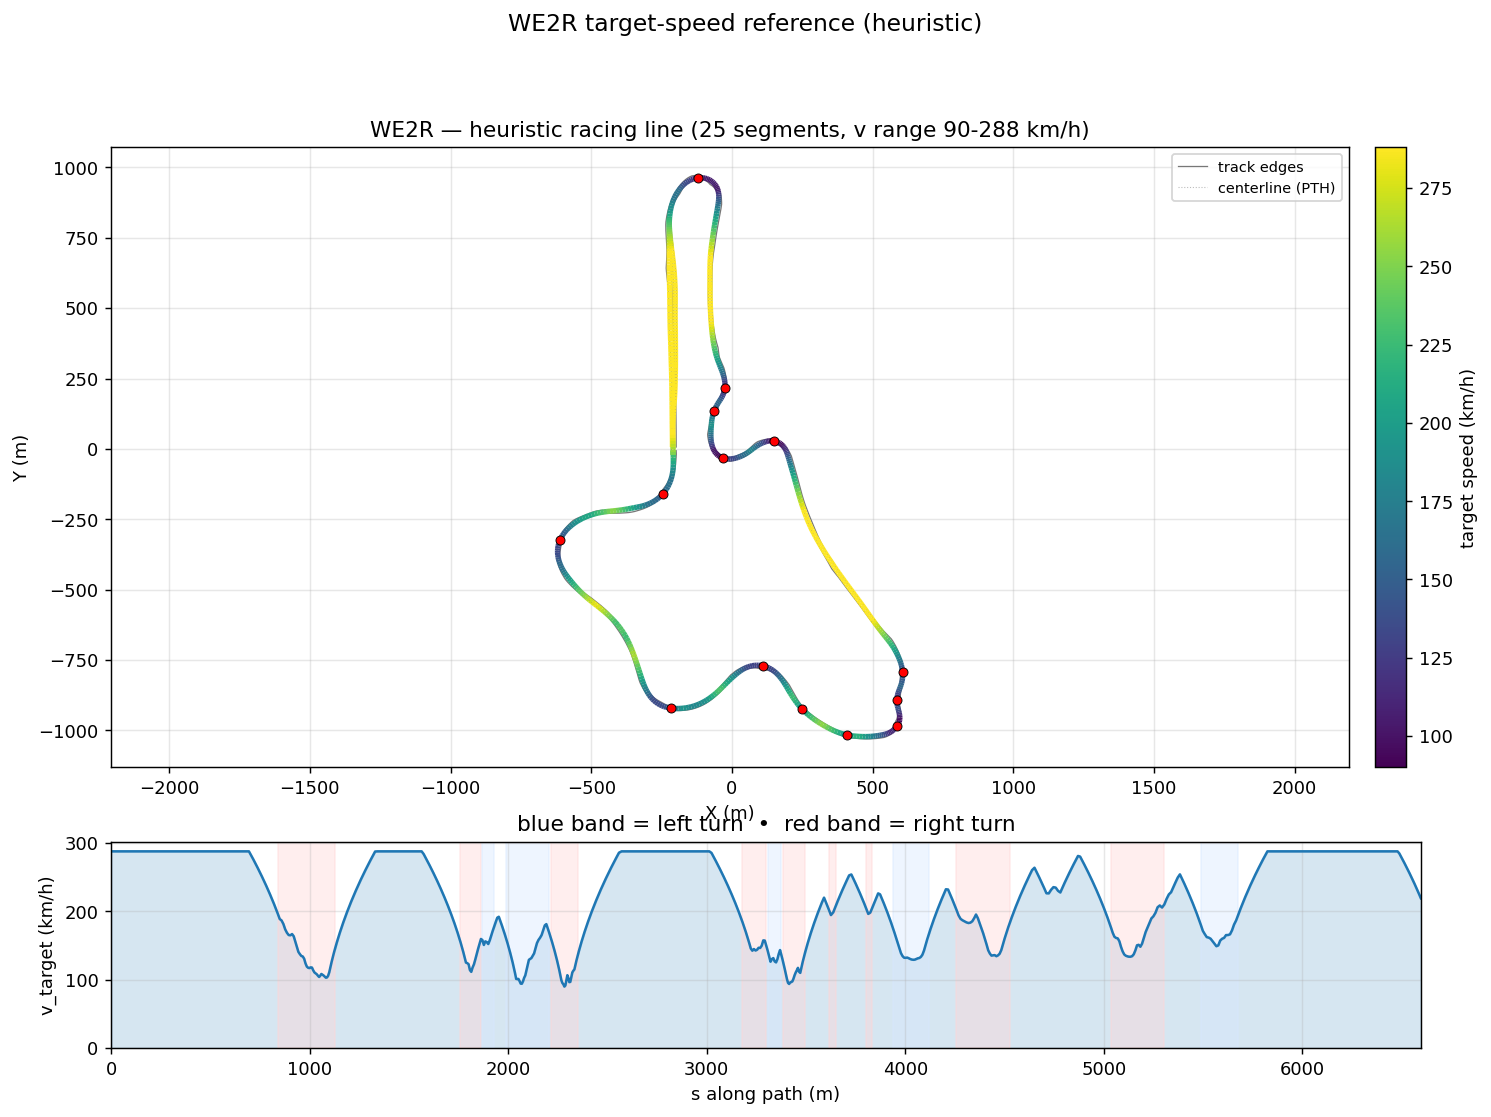

Source data for this figure (header and first rows):
s_m, x_center_m, y_center_m, z_center_m, x_line_m, y_line_m, offset_m, heading_rad, curvature_1_per_m, radius_m, slope_pct, width_m, drive_left_m, drive_right_m, limit_left_m, limit_right_m, segment_id, segment_kind, v_target_ms, v_target_kmh
0.0, -209.8, 6.574, 16.33, -211.2, 6.58, 1.447, 1.567, 0.0001063, 9408, -3.333, 13, -11.75, 1.25, -31.81, 64.15, 0, straight, 80.0, 288.0
12.84, -209.7, 19.41, 15.9, -211.2, 19.41, 1.494, 1.568, 0.0001859, 5380, -3.7, 12.95, -11.75, 1.2, -37.74, 63.94, 0, straight, 80.0, 288.0
26.08, -209.7, 32.63, 15.36, -211.2, 32.63, 1.543, 1.571, 0.0002986, 3349, -4.398, 12.9, -11.75, 1.15, -37.73, 63.73, 0, straight, 80.0, 288.0
39.53, -209.7, 46.07, 14.73, -211.3, 46.06, 1.596, 1.576, 0.0002422, 4129, -4.993, 12.95, -11.75, 1.2, -37.71, 63.53, 0, straight, 80.0, 288.0
53.11, -209.8, 59.64, 14.01, -211.5, 59.62, 1.651, 1.578, 9.900534759219731e-05, 10100, -5.476, 12.95, -11.65, 1.3, -37.67, 63.34, 0, straight, 80.0, 288.0
66.76, -209.9, 73.26, 13.24, -211.6, 73.25, 1.708, 1.579, 2.747871589166978e-05, 36392, -5.747, 12.95, -11.55, 1.4, -37.62, 63.16, 0, straight, 80.0, 288.0
80.4, -210, 86.88, 12.44, -211.8, 86.86, 1.767, 1.579, -7.093202621540062e-05, 14098, -5.717, 12.95, -11.45, 1.5, -37.56, 62.99, 0, straight, 80.0, 288.0
94.03, -210.1, 100.5, 11.68, -212, 100.5, 1.828, 1.577, -0.0002117, 4724, -5.531, 12.95, -11.35, 1.6, -37.48, 62.84, 0, straight, 80.0, 288.0
107.6, -210.2, 114.1, 10.94, -212.1, 114.1, 1.889, 1.573, -0.0001423, 7026, -5.36, 13.15, -11.3, 1.85, -37.39, 62.71, 0, straight, 80.0, 288.0
121.2, -210.2, 127.7, 10.22, -212.2, 127.6, 1.951, 1.573, 7.993722455525154e-05, 12510, -5.105, 13.95, -11.25, 2.7, -37.29, 62.6, 0, straight, 80.0, 288.0
134.8, -210.3, 141.2, 9.55, -212.3, 141.2, 2.013, 1.575, 0.0001502, 6658, -4.93, 14.9, -11.2, 3.699, -37.18, 62.52, 0, straight, 80.0, 288.0
148.4, -210.3, 154.8, 8.881, -212.4, 154.7, 2.075, 1.577, 6.2681651245039e-05, 15954, -4.776, 15.85, -11.15, 4.698, -37.06, 62.47, 0, straight, 80.0, 288.0
161.9, -210.4, 168.3, 8.256, -212.5, 168.3, 2.137, 1.577, -1.0164298510778602e-05, 98384, -4.547, 16.75, -11.05, 5.697, -36.93, 62.45, 0, straight, 80.0, 288.0
175.4, -210.5, 181.8, 7.65, -212.7, 181.8, 2.199, 1.577, 1.220301867375928e-05, 81947, -4.341, 17.45, -11, 6.446, -36.79, 64.22, 0, straight, 80.0, 288.0
188.9, -210.6, 195.3, 7.082, -212.8, 195.3, 2.262, 1.577, 6.811722553719257e-05, 14681, -4.114, 16.35, -10.9, 5.447, -36.64, 68.63, 0, straight, 80.0, 288.0
202.4, -210.7, 208.8, 6.54, -213, 208.7, 2.324, 1.578, 0.0001868, 5354, -3.877, 15.25, -10.8, 4.448, -36.48, 74.37, 0, straight, 80.0, 288.0
215.9, -210.8, 222.2, 6.038, -213.2, 222.2, 2.387, 1.582, 0.0002947, 3393, -3.603, 14.15, -10.7, 3.449, -36.32, 80.1, 0, straight, 80.0, 288.0
229.3, -211, 235.6, 5.571, -213.4, 235.6, 2.449, 1.586, 0.0002677, 3735, -3.351, 12.95, -10.5, 2.45, -36.14, 84.51, 0, straight, 80.0, 288.0
242.7, -211.2, 249, 5.139, -213.7, 249, 2.513, 1.589, 0.0002076, 4816, -3.092, 12.95, -10.25, 2.7, -35.97, 86.28, 0, straight, 80.0, 288.0
256.1, -211.5, 262.4, 4.743, -214, 262.3, 2.576, 1.592, 0.0001862, 5371, -2.826, 12.95, -10, 2.95, -35.78, 86.31, 0, straight, 80.0, 288.0
269.4, -211.8, 275.7, 4.384, -214.4, 275.7, 2.641, 1.594, 0.0001676, 5967, -2.553, 12.95, -9.7, 3.25, -35.59, 86.39, 0, straight, 80.0, 288.0
282.8, -212.1, 289, 4.062, -214.8, 289, 2.706, 1.596, 8.425613622216332e-05, 11869, -2.273, 12.95, -9.4, 3.55, -35.4, 86.52, 0, straight, 80.0, 288.0
296, -212.4, 302.3, 3.779, -215.2, 302.2, 2.773, 1.597, -6.260266817838256e-05, 15974, -1.987, 12.95, -9.05, 3.9, -35.2, 86.7, 0, straight, 80.0, 288.0
309.3, -212.8, 315.5, 3.535, -215.6, 315.5, 2.841, 1.595, -0.0001466, 6820, -1.696, 12.95, -8.7, 4.25, -34.99, 86.91, 0, straight, 80.0, 288.0
322.5, -213.1, 328.7, 3.33, -216, 328.7, 2.91, 1.593, -0.0001049, 9530, -1.398, 12.95, -8.4, 4.55, -34.79, 87.17, 0, straight, 80.0, 288.0
335.7, -213.4, 341.9, 3.166, -216.3, 341.8, 2.98, 1.592, 3.5824346580864974e-05, 27914, -1.092, 12.95, -8.1, 4.85, -34.58, 87.45, 0, straight, 80.0, 288.0
348.8, -213.6, 355.1, 3.043, -216.7, 355, 3.051, 1.594, 0.0001684, 5940, -0.7795, 12.95, -7.85, 5.1, -34.37, 87.77, 0, straight, 80.0, 288.0
362, -214, 368.2, 2.961, -217.1, 368.1, 3.124, 1.596, 0.0002095, 4774, -0.4595, 12.95, -7.5, 5.45, -34.16, 88.11, 0, straight, 80.0, 288.0
375.1, -214.3, 381.3, 2.922, -217.5, 381.3, 3.196, 1.599, 0.0001648, 6068, -0.1598, 12.95, -7.15, 5.8, -33.95, 88.47, 0, straight, 80.0, 288.0
388.2, -214.7, 394.4, 2.919, -218, 394.3, 3.269, 1.601, 6.896263173197803e-06, 145006, -0.008366, 14.85, -8.048, 6.799, -33.73, 88.84, 0, straight, 80.0, 288.0
401.2, -215.1, 407.4, 2.919, -218.4, 407.3, 3.343, 1.599, -0.0002116, 4726, 0.01011, 14.4, -7.049, 7.35, -33.52, 89.23, 0, straight, 80.0, 288.0
414.2, -215.4, 420.4, 2.921, -218.8, 420.3, 3.416, 1.595, -0.0003286, 3043, 0.08121, 12.95, -6.05, 6.9, -33.31, 89.63, 0, straight, 80.0, 288.0
427.1, -215.7, 433.3, 2.94, -219.2, 433.3, 3.489, 1.591, -0.0003404, 2938, 0.2185, 12.95, -5.75, 7.2, -33.1, 90.03, 0, straight, 80.0, 288.0
440, -215.9, 446.2, 2.978, -219.5, 446.1, 3.562, 1.586, -0.0003678, 2719, 0.3599, 12.95, -5.55, 7.4, -32.89, 90.43, 0, straight, 80.0, 288.0
452.8, -216.1, 459, 3.033, -219.7, 459, 3.635, 1.581, -0.0004126, 2423, 0.4994, 12.95, -5.35, 7.6, -32.69, 90.83, 0, straight, 80.0, 288.0
465.6, -216.2, 471.8, 3.105, -219.9, 471.8, 3.707, 1.576, -0.0003481, 2872, 0.6365, 12.95, -5.25, 7.7, -32.48, 91.22, 0, straight, 80.0, 288.0
478.3, -216.3, 484.5, 3.195, -220, 484.5, 3.778, 1.573, -9.645664674501342e-05, 10367, 0.7704, 12.95, -5.2, 7.75, -32.28, 91.59, 0, straight, 80.0, 288.0
490.9, -216.3, 497.1, 3.3, -220.1, 497.1, 3.847, 1.573, 0.0001374, 7279, 0.9011, 12.95, -5.2, 7.75, -32.09, 91.95, 0, straight, 80.0, 288.0
503.5, -216.3, 509.7, 3.422, -220.2, 509.7, 3.915, 1.576, 0.0002087, 4792, 1.023, 12.95, -5.15, 7.8, -31.9, 92.29, 0, straight, 80.0, 288.0
516, -216.4, 522.2, 3.557, -220.4, 522.1, 3.978, 1.579, 0.0002149, 4653, 1.147, 12.95, -5.05, 7.9, -31.71, 92.61, 0, straight, 80.0, 288.0
528.4, -216.5, 534.6, 3.708, -220.6, 534.6, 4.035, 1.581, 0.0002154, 4642, 1.275, 12.95, -4.95, 8, -31.54, 92.89, 0, straight, 80.0, 288.0
540.8, -216.7, 547, 3.873, -220.8, 546.9, 4.084, 1.584, 0.000204, 4901, 1.373, 12.95, -4.8, 8.15, -31.36, 93.15, 0, straight, 80.0, 288.0
553, -216.8, 559.3, 4.046, -221, 559.2, 4.12, 1.586, 0.0001637, 6109, 1.529, 12.95, -4.65, 8.3, -31.2, 93.36, 0, straight, 80.0, 288.0
565.3, -217.1, 571.5, 4.247, -221.2, 571.4, 4.139, 1.588, 0.0001171, 8539, 1.671, 13.7, -4.4, 9.299, -31.04, 93.54, 0, straight, 80.0, 288.0
577.4, -217.3, 583.6, 4.453, -221.4, 583.5, 4.138, 1.589, 0.0001857, 5384, 1.754, 14.5, -4.2, 10.3, -30.89, 93.67, 0, straight, 80.0, 288.0
589.4, -217.5, 595.6, 4.671, -221.6, 595.5, 4.112, 1.593, 0.0002685, 3724, 1.871, 15.25, -3.95, 11.3, -30.75, 93.75, 0, straight, 80.0, 288.0
601.4, -217.8, 607.6, 4.902, -221.8, 607.5, 4.06, 1.596, 0.0001412, 7084, 1.989, 16, -3.7, 12.3, -30.62, 94.97, 0, straight, 80.0, 288.0
613.3, -218.1, 619.5, 5.146, -222.1, 619.4, 3.979, 1.596, -7.851008339922194e-05, 12737, 2.108, 16.7, -3.4, 13.3, -30.5, 92.71, 0, straight, 80.0, 288.0
625.1, -218.4, 631.3, 5.401, -222.2, 631.2, 3.87, 1.594, -0.000174, 5748, 2.224, 17.39, -3.1, 14.29, -30.39, 86.66, 0, straight, 80.0, 288.0
636.8, -218.6, 643, 5.668, -222.4, 642.9, 3.737, 1.592, -0.000183, 5464, 2.338, 17.65, -2.85, 14.8, -30.29, 77.89, 0, straight, 80.0, 288.0
648.4, -218.9, 654.6, 5.946, -222.4, 654.5, 3.582, 1.59, -0.0002028, 4930, 2.448, 16.45, -2.6, 13.85, -30.22, 67.49, 0, straight, 80.0, 288.0
659.9, -219.1, 666.1, 6.234, -222.5, 666, 3.409, 1.587, -0.0002028, 4932, 2.554, 15.4, -2.4, 13, -31.63, 56.56, 0, straight, 80.0, 288.0
671.4, -219.2, 677.5, 6.533, -222.5, 677.5, 3.224, 1.585, -0.0001404, 7122, 2.656, 14.6, -2.25, 12.35, -35.28, 46.17, 0, straight, 80.0, 288.0
682.8, -219.4, 689, 6.842, -222.4, 688.9, 3.029, 1.584, 7.289927866183099e-05, 13718, 2.757, 13.9, -2.1, 11.8, -40.27, 37.4, 0, straight, 80.0, 288.0
694.1, -219.6, 700.3, 7.159, -222.4, 700.2, 2.83, 1.587, 0.0003705, 2699, 2.859, 13.25, -1.9, 11.35, -45.7, 31.34, 0, straight, 80.0, 288.0
705.3, -219.8, 711.5, 7.486, -222.4, 711.4, 2.628, 1.592, 0.0005051, 1980, 2.963, 12.95, -1.7, 11.25, -50.69, 30.27, 0, straight, 78.39, 282.2
716.4, -220, 722.5, 7.82, -222.5, 722.5, 2.425, 1.598, 0.0003872, 2583, 3.066, 12.95, -1.45, 11.5, -54.34, 30.3, 0, straight, 76.7, 276.1
727.4, -220.4, 733.5, 8.163, -222.6, 733.5, 2.223, 1.601, 0.000127, 7872, 3.162, 12.95, -1.1, 11.85, -55.75, 30.4, 0, straight, 75, 270
738.3, -220.7, 744.4, 8.512, -222.7, 744.3, 2.023, 1.601, 2.429633363085215e-05, 41158, 3.249, 12.95, -0.8, 12.15, -52.43, 30.53, 0, straight, 73.27, 263.8
749, -221, 755.1, 8.866, -222.8, 755.1, 1.825, 1.601, -0.0001345, 7435, 3.328, 12.95, -0.45, 12.5, -44.53, 30.69, 0, straight, 71.52, 257.5
... 638 more rows
